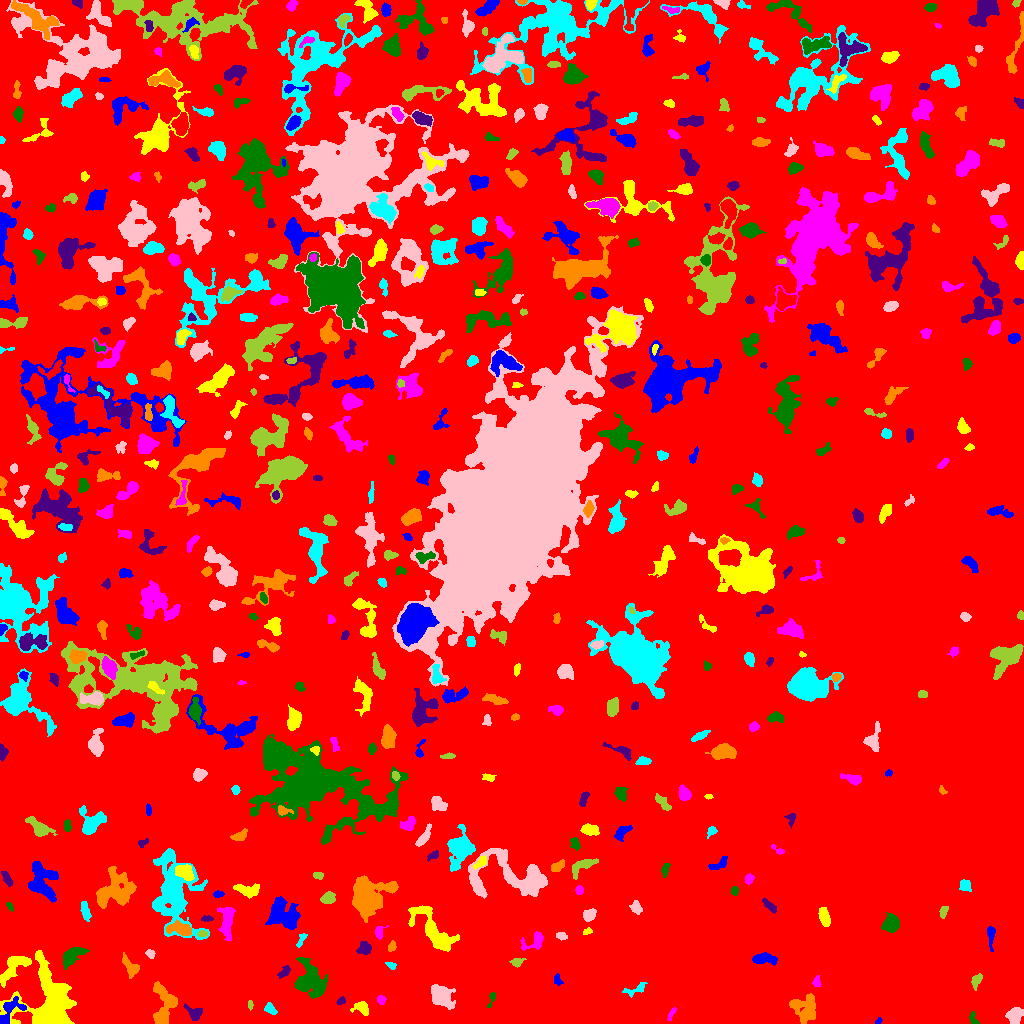

The table this chart was drawn from, first rows:
ID, X, Y, A, B, theta, total_flux, mu_max, mu_median, mu_mean, R_fwhm, R_e, R10, R90, x_start, x_end, y_start, y_end, area, greylevel
0, 488, 519.4, 301.7, 292.4, 0.9488, 2656934, 15.0, 3.0, 3.228, 105.2, 255.3, 98.8, 402, 0, 1023, 0, 1023, 823064, 3.228
1, 878.3, 2.08, 1.886, 1.253, 0.8868, 87.0, 5.0, 2.0, 2.231, 2.034, 1.784, 0.5642, 3.038, 875, 882, 0, 6, 39, 9.231
2, 49.96, 16.6, 16.8, 12.83, -1.297, 11861, 30.0, 4.0, 6.216, 8.195, 10.26, 3.7, 20.33, 0, 76, 0, 73, 1908, 12.22
3, 671.7, 10.03, 4.057, 1.307, 1.08, 196.0, 5.0, 3.0, 2.722, 3.568, 2.764, 0.9772, 4.222, 667, 676, 3, 16, 72, 8.722
4, 973.5, 4.126, 3.74, 1.841, -1.166, 135.0, 4.0, 2.0, 1.607, 3.742, 2.932, 0.9772, 4.514, 969, 979, 0, 12, 84, 8.607
5, 194.8, 10.87, 4.571, 3.071, -0.5383, 334.0, 5.0, 2.0, 1.92, 3.827, 3.868, 1.382, 6.358, 183, 202, 3, 20, 174, 8.92
6, 803.6, 16, 7.289, 6.604, -0.4457, 1471, 8.0, 3.0, 2.924, 7.047, 6.77, 2.523, 10.95, 789, 815, 0, 30, 503, 8.924
7, 270.3, 14.72, 3.128, 1.8, -0.7807, 156.0, 4.0, 1.0, 1.431, 3.989, 2.821, 1.128, 4.514, 264, 277, 9, 21, 109, 9.431
8, 1015, 7.487, 3.797, 3.213, 1.121, 729.0, 8.0, 3.0, 3.183, 5.642, 4.334, 1.693, 6.794, 1005, 1023, 0, 16, 229, 10.18
9, 249.8, 19.01, 2.082, 1.211, 1.57, 69.0, 3.0, 2.0, 1.468, 2.877, 2.111, 0.7979, 3.09, 248, 253, 13, 23, 47, 8.468
10, 738.5, 36.33, 11.45, 9.407, -0.1793, 3590, 8.0, 3.0, 3.258, 11.74, 10.63, 3.949, 16.44, 713, 771, 15, 52, 1102, 9.258
11, 7.525, 9.591, 9.016, 3.973, 0.8838, 846.0, 11.0, 2.0, 2.829, 4.146, 4.068, 1.596, 7.225, 0, 26, 0, 27, 299, 13.83
12, 361.8, 15.32, 4.129, 3.047, -0.4348, 572.0, 8.0, 3.0, 3.405, 4.687, 3.949, 1.493, 6.283, 350, 368, 8, 22, 168, 9.405
13, 381.1, 23.77, 2.083, 1.954, -1.194, 193.0, 6.0, 2.0, 2.573, 3.241, 2.523, 0.9772, 4.146, 377, 386, 19, 28, 75, 9.573
14, 491.8, 25.56, 4.514, 1.491, 1.219, 89.0, 3.0, 1.0, 1.187, 2.932, 2.394, 0.7979, 3.785, 487, 495, 16, 31, 75, 8.187
15, 341, 22.46, 2.196, 1.533, 0.6916, 114.0, 4.0, 2.0, 1.839, 3.432, 2.394, 0.9772, 3.613, 336, 345, 19, 27, 62, 8.839
16, 163.7, 19.48, 11.83, 5.618, -1.558, 2167, 8.0, 4.0, 3.912, 10.36, 7.611, 3.09, 11.47, 153, 177, 0, 42, 554, 9.912
17, 635.9, 34.06, 6.782, 2.377, 0.3552, 403.0, 5.0, 3.0, 2.723, 4.886, 3.909, 1.596, 6.077, 622, 647, 26, 41, 148, 8.723
18, 441.5, 26.72, 6.028, 4.597, -0.6735, 1909, 11.0, 4.0, 4.309, 6.628, 6.206, 2.459, 10.05, 431, 455, 14, 39, 443, 10.31
19, 976.3, 42.83, 3.769, 2.163, 1.082, 304.0, 5.0, 3.0, 2.492, 4.514, 3.568, 1.382, 5.352, 971, 982, 33, 50, 122, 9.492
20, 196.5, 48.1, 10.26, 4.664, 0.2082, 2494, 11.0, 3.0, 3.431, 7.611, 7.464, 2.932, 12.15, 174, 219, 35, 61, 727, 10.43
21, 557.5, 43.74, 3.123, 1.979, -1.358, 211.0, 4.0, 3.0, 2.671, 4.754, 3.141, 1.262, 4.478, 554, 563, 38, 50, 79, 8.671
22, 12.5, 56.33, 10.16, 3.979, 0.879, 1365, 9.0, 3.0, 3.242, 5.698, 6.024, 2.185, 9.788, 0, 31, 36, 67, 421, 11.24
23, 816.4, 41.63, 2.618, 2.007, 1.491, 153.0, 5.0, 2.0, 1.913, 2.523, 2.764, 0.9772, 4.442, 812, 821, 37, 48, 80, 8.912
24, 312.1, 41.26, 9.745, 6.835, -0.9507, 2459, 9.0, 3.0, 3.253, 6.956, 8.234, 2.985, 13.47, 294, 327, 25, 66, 756, 9.253
25, 284.2, 51.41, 3.881, 2.037, 0.8019, 305.0, 4.0, 3.0, 2.824, 5.47, 3.478, 1.493, 5.202, 277, 290, 45, 58, 108, 9.824
26, 130.7, 56.7, 5.841, 2.767, -0.9327, 782.0, 9.0, 3.0, 3.62, 4.297, 4.406, 1.693, 7.181, 122, 139, 45, 71, 216, 9.62
27, 391, 58.01, 2.525, 1.49, -0.4873, 114.0, 4.0, 2.0, 1.754, 3.523, 2.394, 0.7979, 3.742, 385, 396, 54, 61, 65, 9.754
28, 150.1, 70.25, 1.986, 1.615, -0.571, 101.0, 4.0, 1.0, 1.384, 3.141, 2.257, 0.7979, 3.613, 145, 155, 65, 74, 73, 9.384
29, 516.8, 61.22, 2.744, 1.749, 0.2201, 178.0, 5.0, 1.0, 1.816, 3.141, 2.585, 0.9772, 4.37, 509, 526, 56, 65, 98, 9.816
30, 249.5, 56.88, 7.881, 3.725, 0.5504, 997.0, 9.0, 3.0, 2.915, 3.785, 5.614, 1.871, 9.132, 233, 264, 44, 69, 342, 8.915
31, 761.3, 64.3, 5.647, 1.984, -0.02168, 525.0, 8.0, 1.5, 2.263, 4.184, 3.742, 1.493, 6.628, 752, 777, 58, 71, 232, 9.263
32, 434.3, 91.66, 15.49, 5.428, -0.8684, 3039, 12.0, 3.0, 3.761, 7.069, 8.311, 2.932, 13.93, 408, 459, 72, 118, 808, 9.761
33, 536.2, 83.56, 5.935, 3.383, 0.5943, 451.0, 10.0, 1.0, 1.996, 2.877, 3.568, 1.262, 6.555, 520, 543, 73, 92, 226, 8.996
34, 71.56, 67.45, 6.665, 3.226, 0.6455, 1482, 11.0, 4.0, 4.781, 6.383, 5.412, 2.185, 8.482, 63, 89, 54, 76, 310, 10.78
35, 364.6, 75.27, 3.27, 3.137, 0.6837, 373.0, 4.0, 2.0, 2.361, 6.05, 4.029, 1.693, 6.129, 356, 371, 69, 82, 158, 10.36
36, 392, 76.94, 2.769, 1.707, 1.281, 131.0, 4.0, 2.0, 1.724, 3.7, 2.706, 0.9772, 4.184, 388, 396, 72, 83, 76, 8.724
37, 301.8, 85.09, 4.218, 1.571, 1.085, 149.0, 7.0, 1.0, 1.713, 1.596, 2.585, 0.7979, 4.37, 296, 307, 76, 90, 87, 9.713
38, 560.7, 87.9, 2.614, 1.552, -0.1114, 112.0, 5.0, 1.0, 1.4, 1.954, 2.459, 0.7979, 4.029, 556, 567, 83, 91, 80, 8.4
39, 202.5, 89.9, 2.318, 1.461, 0.06309, 166.0, 5.0, 3.0, 2.677, 3.241, 2.394, 0.9772, 3.656, 197, 207, 87, 93, 62, 12.68
40, 69.41, 105.5, 5.38, 2.52, 1.181, 276.0, 4.0, 2.0, 2.339, 5.781, 3.613, 1.382, 5.557, 64, 76, 94, 112, 118, 8.339
41, 990.8, 88.23, 5.914, 1.537, 1.553, 279.0, 5.0, 2.0, 1.993, 4.222, 3.338, 1.262, 5.232, 987, 995, 72, 97, 140, 8.993
42, 587.4, 91.94, 2.304, 1.182, 0.3024, 103.0, 4.0, 2.0, 1.839, 3.192, 2.111, 0.7979, 3.192, 583, 592, 89, 96, 56, 11.84
43, 378.9, 91.1, 2.963, 1.487, -1.535, 146.0, 4.0, 1.0, 1.417, 3.742, 2.585, 0.9772, 4.184, 375, 388, 84, 98, 103, 9.417
44, 891, 99.85, 4.028, 3.488, -1.563, 1119, 10.0, 4.0, 4.175, 6.232, 4.787, 1.871, 7.442, 881, 899, 91, 111, 268, 11.18
45, 206.5, 104.9, 2.897, 1.259, -0.00907, 97.0, 5.0, 1.0, 1.47, 1.954, 2.257, 0.7979, 3.785, 201, 213, 102, 108, 66, 8.47
46, 181.3, 94.02, 6.094, 2.59, -0.1974, 1036, 11.0, 3.0, 3.809, 4.297, 4.549, 1.693, 7.569, 166, 191, 88, 104, 272, 14.81
47, 85.23, 112.6, 4.622, 1.891, -1.329, 274.0, 5.0, 2.0, 1.803, 3.523, 3.523, 1.262, 5.781, 80, 91, 102, 122, 152, 8.803
48, 588.9, 108.5, 3.073, 2.489, 0.7222, 353.0, 6.0, 2.0, 2.434, 4.334, 3.385, 1.262, 5.557, 583, 596, 102, 115, 145, 9.434
49, 943.4, 112.3, 2.957, 1.731, 1.137, 138.0, 4.0, 2.0, 1.551, 3.827, 2.877, 0.9772, 4.442, 939, 948, 105, 117, 89, 9.551
50, 339, 103, 2.77, 2.267, 0.5714, 256.0, 5.0, 3.0, 2.695, 4.222, 3.241, 1.262, 4.82, 334, 344, 97, 108, 95, 8.695
51, 282.7, 109.9, 8.086, 6.116, -0.5286, 1975, 7.0, 3.0, 2.871, 8.992, 7.899, 3.141, 12.18, 265, 300, 94, 127, 688, 9.871
52, 824.4, 105.3, 4.222, 2.119, -1.346, 450.0, 7.0, 2.0, 2.406, 4.184, 3.742, 1.493, 5.997, 818, 830, 97, 116, 187, 9.406
53, 226.6, 101.8, 9.007, 3.361, 1.552, 1185, 6.0, 3.0, 3.238, 8.938, 6.257, 2.585, 9.474, 217, 235, 83, 116, 366, 9.238
54, 9.827, 117.2, 2.669, 1.266, -1.057, 98.0, 3.0, 2.0, 1.849, 3.432, 2.257, 0.9772, 3.385, 6, 13, 112, 121, 53, 8.849
55, 769.4, 117.7, 4.528, 1.55, -0.7244, 213.0, 4.0, 2.0, 1.79, 4.82, 3.338, 1.262, 5.14, 762, 776, 110, 125, 119, 8.79
56, 114.1, 133.4, 10.33, 7.59, 0.6339, 3685, 11.0, 4.0, 4.188, 8.482, 9.027, 3.432, 14.49, 96, 136, 115, 157, 880, 10.19
57, 173.4, 130, 20.54, 10.66, -1.418, 7408, 11.0, 3.0, 3.881, 11.89, 13.11, 4.918, 21.22, 152, 209, 84, 175, 1909, 9.881
58, 636.3, 115.7, 3.264, 2.275, -1.279, 456.0, 8.0, 3.0, 3.619, 4.26, 3.338, 1.262, 5.382, 629, 642, 109, 123, 126, 9.619
59, 328, 124.8, 3.488, 2.748, 0.2861, 606.0, 9.0, 3.5, 3.935, 4.297, 3.868, 1.493, 6.103, 320, 335, 120, 132, 154, 9.935
... 521 more rows
